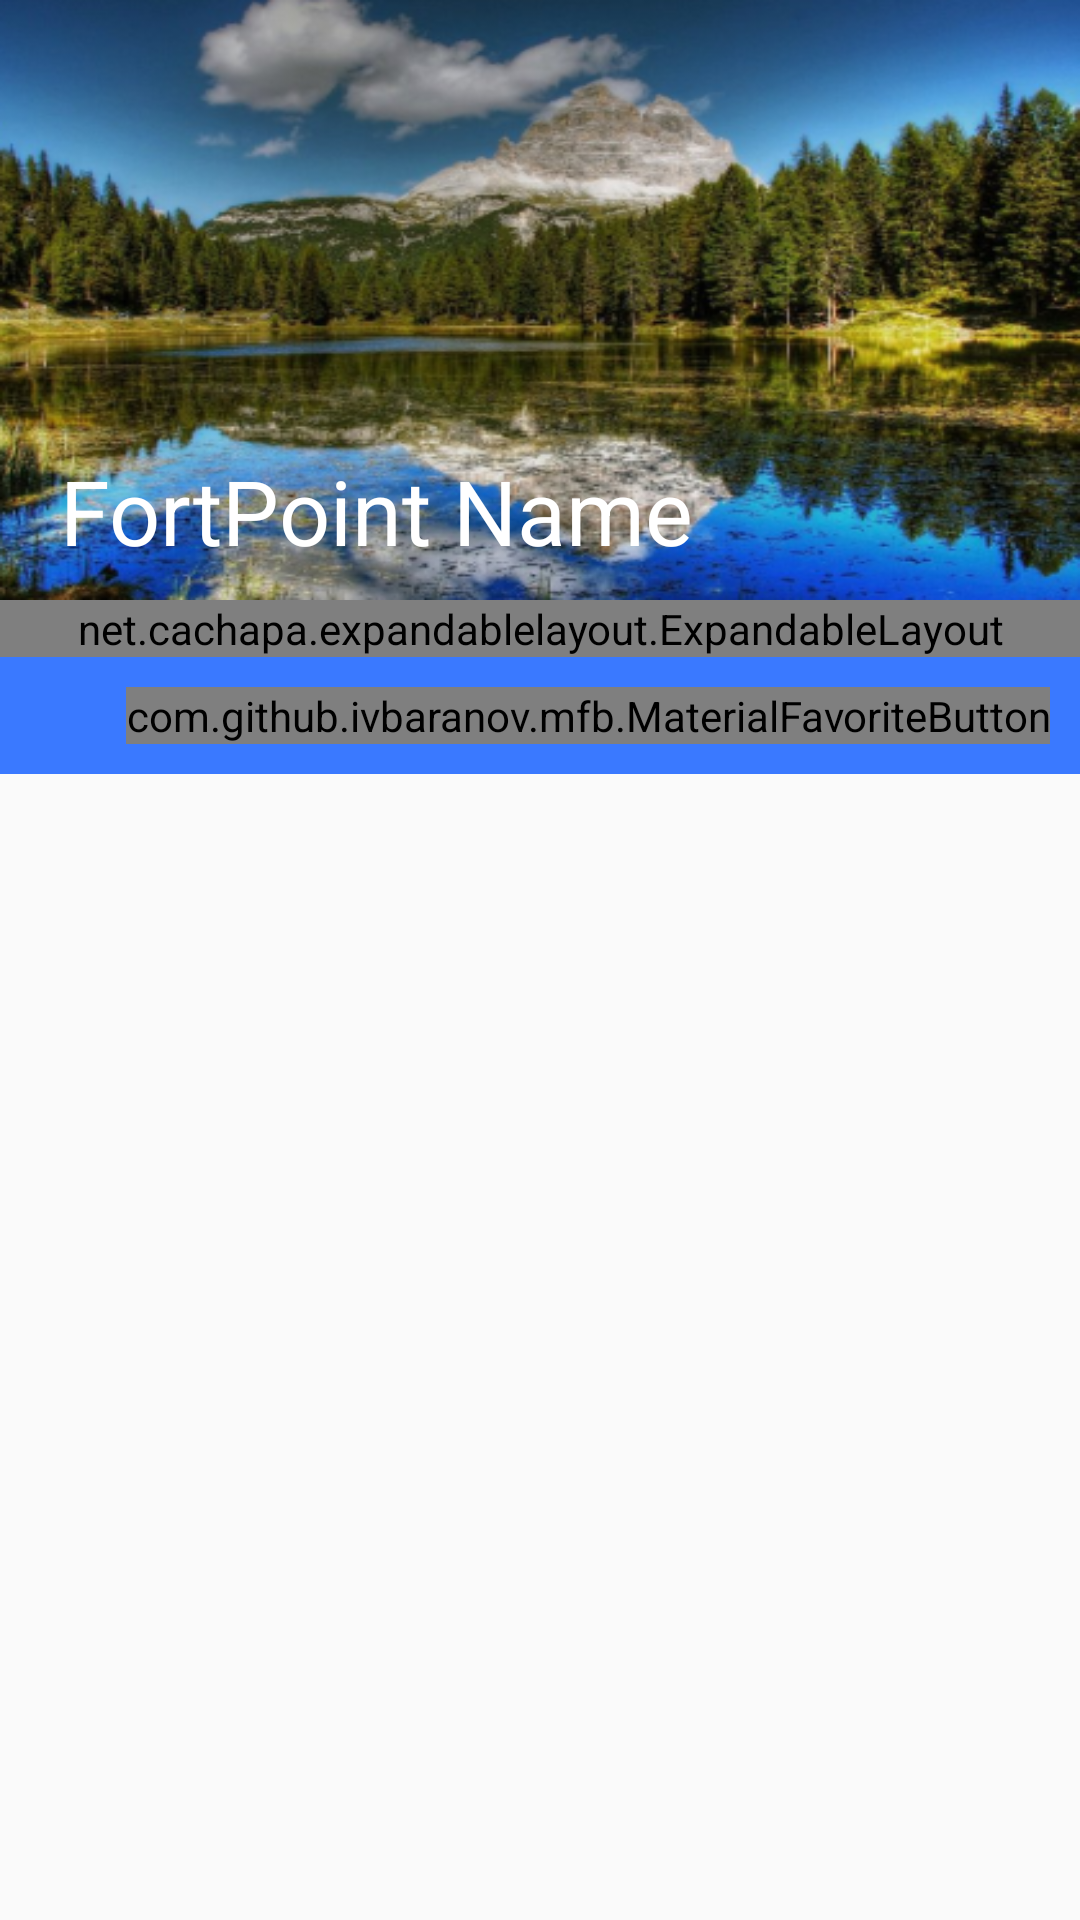

Layout XML and referenced resources for this Android screen:
<!-- AndroidManifest.xml: application theme AppTheme -->
<!-- res/layout/fortpoints_listitem.xml -->
<?xml version="1.0" encoding="utf-8"?>
<RelativeLayout xmlns:android="http://schemas.android.com/apk/res/android"
    xmlns:app="http://schemas.android.com/apk/res-auto"
    android:orientation="vertical"
    android:layout_width="wrap_content"
    android:layout_height="wrap_content">

    <RelativeLayout
        android:layout_width="wrap_content"
        android:layout_height="wrap_content"
        android:id="@+id/g"
        >
    <ImageView
        android:layout_width="match_parent"
        android:layout_height="200dp"
        android:layout_alignParentLeft="true"
        android:layout_alignParentStart="true"
        android:background="@drawable/natur"
        android:id="@+id/image"
        />

     <TextView
         android:textColor="#fff"
         android:layout_alignLeft="@+id/image"
         android:layout_marginLeft="20dp"
         android:textSize="30sp"
         android:typeface="sans"
         android:layout_width="wrap_content"
         android:layout_height="wrap_content"
         android:text="FortPoint Name"
         android:layout_marginTop="150dp"
         android:id="@+id/name"
         />

    </RelativeLayout>

    <net.cachapa.expandablelayout.ExpandableLayout
        android:id="@+id/expandable_layout"
        android:layout_width="match_parent"
        android:layout_height="wrap_content"
        app:el_duration="1000"
        app:el_expanded="true"
        app:el_parallax="0.5"
        android:layout_below="@id/g"
        >

        <TextView
            android:textSize="18sp"
            android:layout_width="match_parent"
            android:layout_height="wrap_content"
            android:padding="16dp"
            android:id="@+id/text1"
            android:textColor="#484848"
            android:text="Some Random Text Yet To Come . Some Random Text Yet to Come . Some Random Text Yet To Come . Some Random Text Yet to Come . " />

    </net.cachapa.expandablelayout.ExpandableLayout>

    <RelativeLayout
        android:layout_width="match_parent"
        android:layout_height="wrap_content"
        android:padding="10dp"
        android:id="@+id/toolbar"
        android:background="#3A79FF"
        android:layout_below="@id/expandable_layout">


        <com.github.ivbaranov.mfb.MaterialFavoriteButton
            android:id="@+id/like"
            android:layout_width="wrap_content"
            android:layout_height="wrap_content"
            android:layout_alignParentRight="true"
            app:mfb_rotation_duration="400"
            app:mfb_rotation_angle="360"
            app:mfb_color="white"
            />
        

    </RelativeLayout>



</RelativeLayout>
<!-- resources referenced by this layout -->
<resources>
  <!-- drawable natur: png bitmap (drawable, 224890 bytes) -->
  <style name="AppTheme" parent="Theme.AppCompat.Light.DarkActionBar">
          
          <item name="colorPrimary">#29B6F6</item>
          <item name="colorPrimaryDark">#01579B</item>
          <item name="colorAccent">#E1F5FE</item>
      </style>
</resources>
